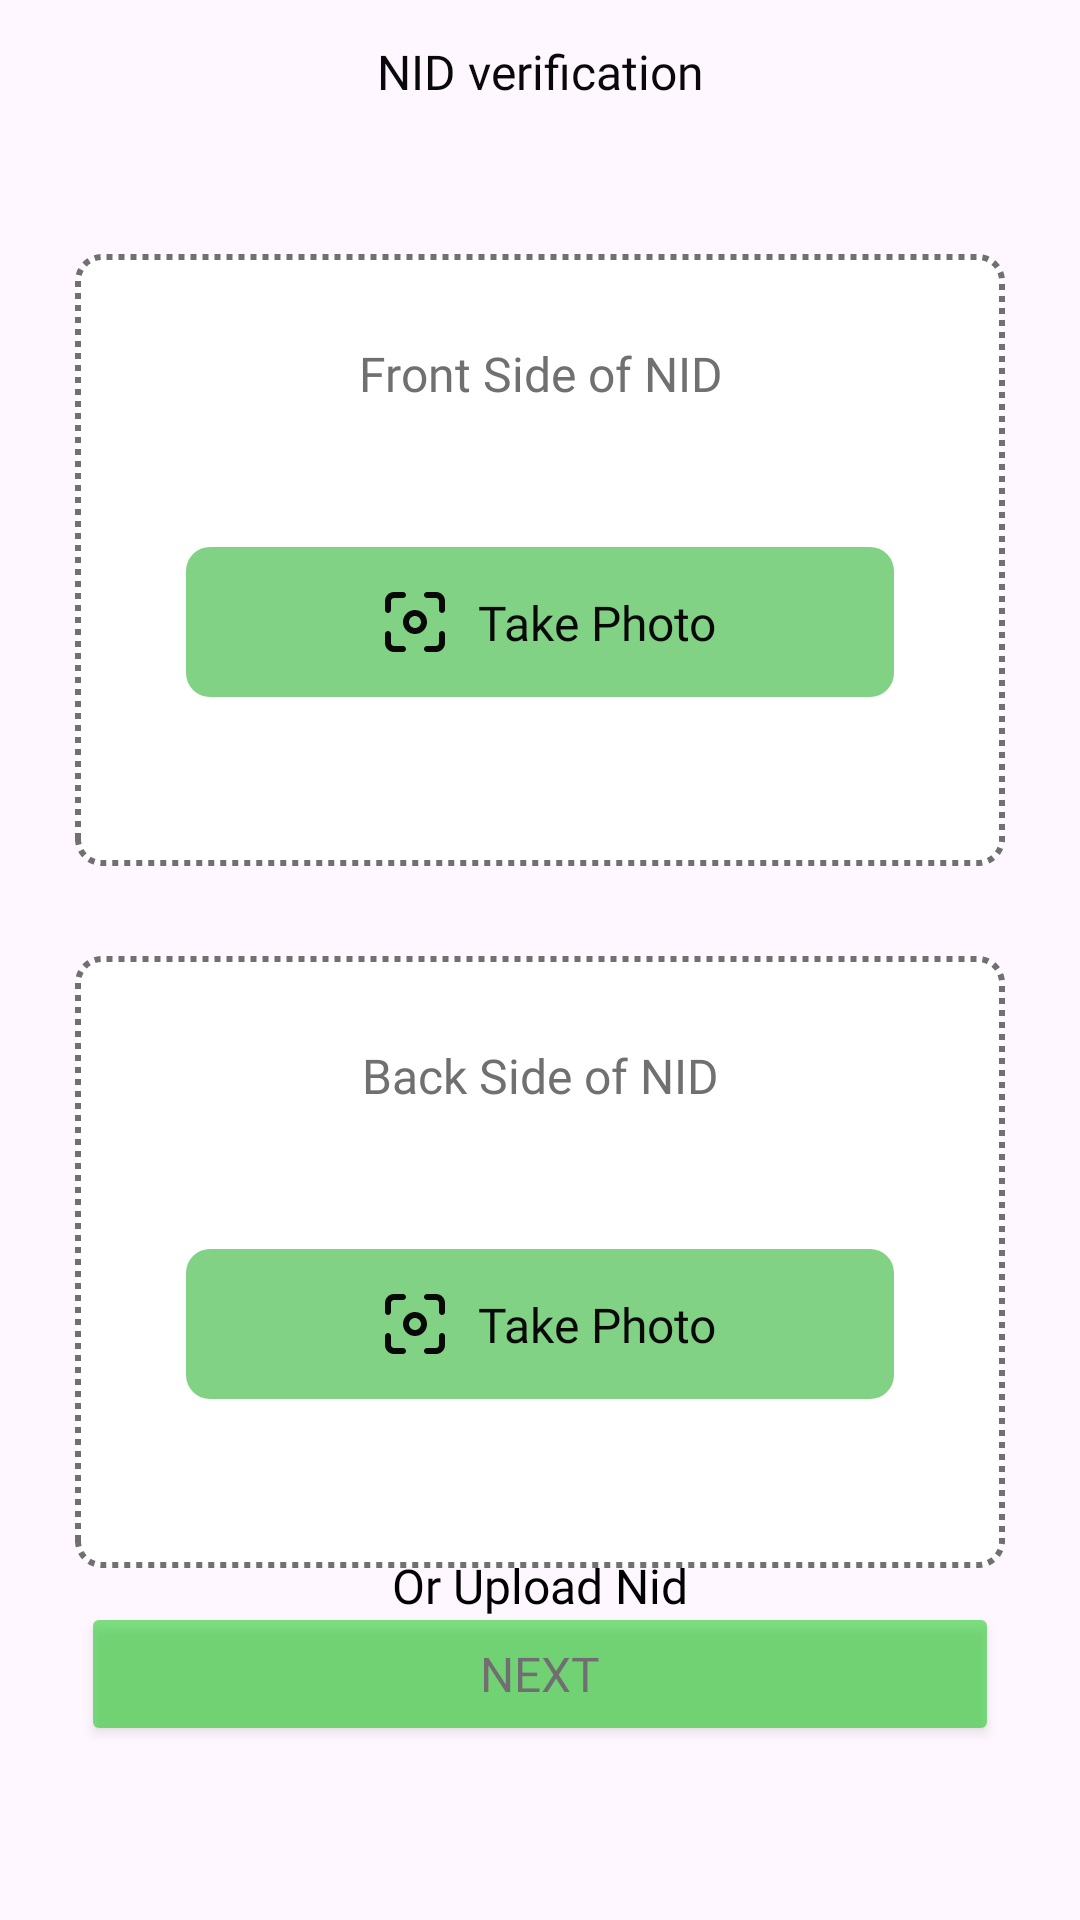

Produce the Android XML layout that renders to this screen, including the resource entries it uses.
<!-- AndroidManifest.xml: application theme Theme.NewDesign -->
<!-- res/layout/activity_nidverification.xml -->
<?xml version="1.0" encoding="utf-8"?>
<androidx.constraintlayout.widget.ConstraintLayout xmlns:android="http://schemas.android.com/apk/res/android"
    xmlns:app="http://schemas.android.com/apk/res-auto"
    xmlns:tools="http://schemas.android.com/tools"
    android:layout_width="match_parent"
    android:layout_height="match_parent"
    tools:context=".NIDVerification">

    <TextView
        android:id="@+id/tv_nid_verification"
        android:layout_width="wrap_content"
        android:layout_height="wrap_content"
        android:layout_marginTop="13dp"
        android:fontFamily="@font/sfprotextbold"
        android:gravity="center"
        android:text="@string/nid_verification"
        android:textColor="#090909"
        android:textSize="16sp"
        app:layout_constraintEnd_toEndOf="parent"
        app:layout_constraintStart_toStartOf="parent"
        app:layout_constraintTop_toTopOf="parent" />

    <com.google.android.material.imageview.ShapeableImageView
        android:id="@+id/imageView_front_side_nid"
        android:layout_width="@dimen/dp_0"
        android:layout_height="@dimen/dp_204"
        android:layout_marginStart="25dp"
        android:layout_marginTop="50dp"
        android:layout_marginEnd="25dp"
        android:background="@drawable/view_font_side_drawable"
        app:layout_constraintEnd_toEndOf="parent"
        app:layout_constraintStart_toStartOf="parent"
        app:layout_constraintTop_toBottomOf="@id/tv_nid_verification" />

    <TextView
        android:id="@+id/tv_front_side_nid"
        android:layout_width="wrap_content"
        android:layout_height="wrap_content"
        android:layout_marginTop="29dp"
        android:fontFamily="@font/sfprotextregular"
        android:gravity="center"
        android:text="@string/front_side_of_nid"
        android:textColor="#707070"
        android:textSize="@dimen/sp_16"
        app:layout_constraintEnd_toEndOf="@id/imageView_front_side_nid"
        app:layout_constraintStart_toStartOf="@id/imageView_front_side_nid"
        app:layout_constraintTop_toTopOf="@id/imageView_front_side_nid" />

    <View
        android:id="@+id/view_take_photo_front_side"
        android:layout_width="0dp"
        android:layout_height="50dp"
        android:layout_marginHorizontal="37dp"
        android:layout_marginTop="47dp"
        android:background="@drawable/view_take_photo_drawable"
        app:layout_constraintEnd_toEndOf="@id/imageView_front_side_nid"
        app:layout_constraintStart_toStartOf="@id/imageView_front_side_nid"
        app:layout_constraintTop_toBottomOf="@id/tv_front_side_nid" />

    <androidx.constraintlayout.widget.Guideline
        android:id="@+id/guideline"
        android:layout_width="wrap_content"
        android:layout_height="wrap_content"
        android:orientation="vertical"
        app:layout_constraintGuide_percent="0.5" />

    <ImageView
        android:id="@+id/imageView_capture_front_side"
        android:layout_width="wrap_content"
        android:layout_height="wrap_content"
        android:layout_marginEnd="29.5dp"
        android:src="@drawable/capture"
        app:layout_constraintBottom_toBottomOf="@id/view_take_photo_front_side"
        app:layout_constraintEnd_toStartOf="@id/guideline"
        app:layout_constraintTop_toTopOf="@id/view_take_photo_front_side"
        app:layout_constraintVertical_chainStyle="packed" />

    <TextView
        android:id="@+id/tv_take_photo_front_side"
        android:layout_width="wrap_content"
        android:layout_height="wrap_content"
        android:layout_marginStart="9dp"
        android:fontFamily="@font/sfprotextbold"
        android:gravity="center"
        android:text="@string/take_photo"
        android:textColor="#090909"
        android:textSize="@dimen/sp_16"
        app:layout_constraintBottom_toBottomOf="@id/view_take_photo_front_side"
        app:layout_constraintStart_toEndOf="@id/imageView_capture_front_side"
        app:layout_constraintTop_toTopOf="@id/view_take_photo_front_side" />


    <com.google.android.material.imageview.ShapeableImageView
        android:id="@+id/imageView_cancel"
        android:layout_width="wrap_content"
        android:layout_height="wrap_content"
        android:src="@drawable/cancel"
        android:translationX="5dp"
        android:translationY="-5dp"
        android:visibility="invisible"
        app:layout_constraintEnd_toEndOf="@id/imageView_front_side_nid"
        app:layout_constraintHorizontal_bias="1"
        app:layout_constraintStart_toStartOf="@id/imageView_front_side_nid"
        app:layout_constraintTop_toTopOf="@id/imageView_front_side_nid"
        />

    <com.google.android.material.imageview.ShapeableImageView
        android:id="@+id/imageView_back_side_nid"
        android:layout_width="@dimen/dp_0"
        android:layout_height="@dimen/dp_204"
        android:layout_marginHorizontal="25dp"
        android:layout_marginTop="30dp"
        android:background="@drawable/view_font_side_drawable"
        app:layout_constraintEnd_toEndOf="parent"
        app:layout_constraintStart_toStartOf="parent"
        app:layout_constraintTop_toBottomOf="@id/imageView_front_side_nid" />

    <TextView
        android:id="@+id/tv_back_side_nid"
        android:layout_width="wrap_content"
        android:layout_height="wrap_content"
        android:layout_marginTop="29dp"
        android:fontFamily="@font/sfprotextregular"
        android:gravity="center"
        android:text="@string/back_side_of_nid"
        android:textColor="#707070"
        android:textSize="@dimen/sp_16"
        app:layout_constraintEnd_toEndOf="@id/imageView_back_side_nid"
        app:layout_constraintStart_toStartOf="@id/imageView_back_side_nid"
        app:layout_constraintTop_toTopOf="@id/imageView_back_side_nid" />


    <View
        android:id="@+id/view_take_photo_back_side"
        android:layout_width="0dp"
        android:layout_height="50dp"
        android:layout_marginHorizontal="37dp"
        android:layout_marginTop="47dp"
        android:background="@drawable/view_take_photo_drawable"
        app:layout_constraintEnd_toEndOf="@id/imageView_back_side_nid"
        app:layout_constraintStart_toStartOf="@id/imageView_back_side_nid"
        app:layout_constraintTop_toBottomOf="@id/tv_back_side_nid" />

    <androidx.constraintlayout.widget.Guideline
        android:id="@+id/guideline2"
        android:layout_width="wrap_content"
        android:layout_height="wrap_content"
        android:orientation="vertical"
        app:layout_constraintGuide_percent="0.5" />

    <ImageView
        android:id="@+id/imageView_capture_back_side"
        android:layout_width="wrap_content"
        android:layout_height="wrap_content"
        android:layout_marginEnd="29.5dp"
        android:src="@drawable/capture"
        app:layout_constraintBottom_toBottomOf="@id/view_take_photo_back_side"
        app:layout_constraintEnd_toStartOf="@id/guideline2"
        app:layout_constraintTop_toTopOf="@id/view_take_photo_back_side"
        app:layout_constraintVertical_chainStyle="packed" />

    <TextView
        android:id="@+id/tv_take_photo_back_side"
        android:layout_width="wrap_content"
        android:layout_height="wrap_content"
        android:layout_marginStart="9dp"
        android:fontFamily="@font/sfprotextbold"
        android:gravity="center"
        android:text="@string/take_photo"
        android:textColor="#090909"
        android:textSize="@dimen/sp_16"
        app:layout_constraintBottom_toBottomOf="@id/view_take_photo_back_side"
        app:layout_constraintStart_toEndOf="@id/imageView_capture_back_side"
        app:layout_constraintTop_toTopOf="@id/view_take_photo_back_side" />

    <com.google.android.material.imageview.ShapeableImageView
        android:id="@+id/imageView_cancel_back_side"
        android:layout_width="wrap_content"
        android:layout_height="wrap_content"
        android:src="@drawable/cancel"
        android:translationX="5dp"
        android:translationY="-5dp"
        android:visibility="invisible"
        app:layout_constraintEnd_toEndOf="@id/imageView_back_side_nid"
        app:layout_constraintHorizontal_bias="1"
        app:layout_constraintStart_toStartOf="@id/imageView_back_side_nid"
        app:layout_constraintTop_toTopOf="@id/imageView_back_side_nid" />

    <Button
        android:id="@+id/btn_next"
        android:layout_width="0dp"
        android:layout_height="wrap_content"
        android:layout_marginHorizontal="27dp"
        android:layout_marginBottom="58dp"
        android:alpha=".5"
        android:backgroundTint="#00C806"
        android:fontFamily="@font/sfprotextregular"
        android:text="@string/next"
        android:textColor="#000000"
        android:textSize="@dimen/sp_16"
        app:layout_constraintBottom_toBottomOf="parent"
        app:layout_constraintEnd_toEndOf="parent"
        app:layout_constraintStart_toStartOf="parent" />

    <TextView
        android:id="@+id/tv_or_upload_nid"
        android:layout_width="0dp"
        android:layout_height="wrap_content"
        android:fontFamily="@font/sfprotextbold"
        android:gravity="center"
        android:text="@string/or_upload_nid"
        android:textColor="#000000"
        android:textSize="@dimen/sp_16"
        app:layout_constraintBottom_toTopOf="@id/btn_next"
        app:layout_constraintEnd_toEndOf="parent"
        app:layout_constraintStart_toStartOf="parent"
        app:layout_constraintTop_toBottomOf="@id/imageView_back_side_nid" />
</androidx.constraintlayout.widget.ConstraintLayout>
<!-- resources referenced by this layout -->
<resources>
  <dimen name="dp_0">0dp</dimen>
  <dimen name="dp_204">204dp</dimen>
  <dimen name="sp_16">16sp</dimen>
  <!-- drawable cancel (drawable) -->
  <vector xmlns:android="http://schemas.android.com/apk/res/android"
      android:width="22dp"
      android:height="22dp"
      android:viewportWidth="22"
      android:viewportHeight="22">
    <path
        android:pathData="M11,11m-10.75,0a10.75,10.75 0,1 1,21.5 0a10.75,10.75 0,1 1,-21.5 0"
        android:strokeWidth="0.5"
        android:fillColor="#ffffff"
        android:strokeColor="#000000"/>
    <path
        android:pathData="M15,15L7,7M15,7L7,15"
        android:strokeWidth="1.5"
        android:fillColor="#00000000"
        android:strokeColor="#FF4D00"
        android:strokeLineCap="round"/>
  </vector>
  <!-- drawable capture: vector/xml drawable (drawable, 2529 chars, omitted) -->
  <!-- drawable view_font_side_drawable (drawable) -->
  <?xml version="1.0" encoding="utf-8"?>
  
  <shape xmlns:android="http://schemas.android.com/apk/res/android"
      android:shape="rectangle">
  
      <stroke
          android:width="2dp"
          android:dashGap="2dp"
          android:dashWidth="2dp"
          android:color="#707070"/>
  
      <solid android:color="@color/white"/>
      <corners android:radius="8dp"/>
  
  </shape>
  <!-- drawable view_take_photo_drawable (drawable) -->
  <?xml version="1.0" encoding="utf-8"?>
  
  <shape xmlns:android="http://schemas.android.com/apk/res/android"
      android:shape="rectangle">
  
  
  
      <solid android:color="#82D285"/>
      <corners android:radius="8dp"/>
  
  </shape>
  <string name="back_side_of_nid">Back Side of NID</string>
  <string name="front_side_of_nid">Front Side of NID</string>
  <string name="next">Next</string>
  <string name="nid_verification">NID verification</string>
  <string name="or_upload_nid">Or Upload Nid</string>
  <string name="take_photo">Take Photo</string>
  <style name="Theme.NewDesign" parent="Base.Theme.NewDesign" />
  <color name="white">#FFFFFFFF</color>
  <style name="Base.Theme.NewDesign" parent="Theme.Material3.DayNight.NoActionBar">
          
          
      </style>
</resources>
